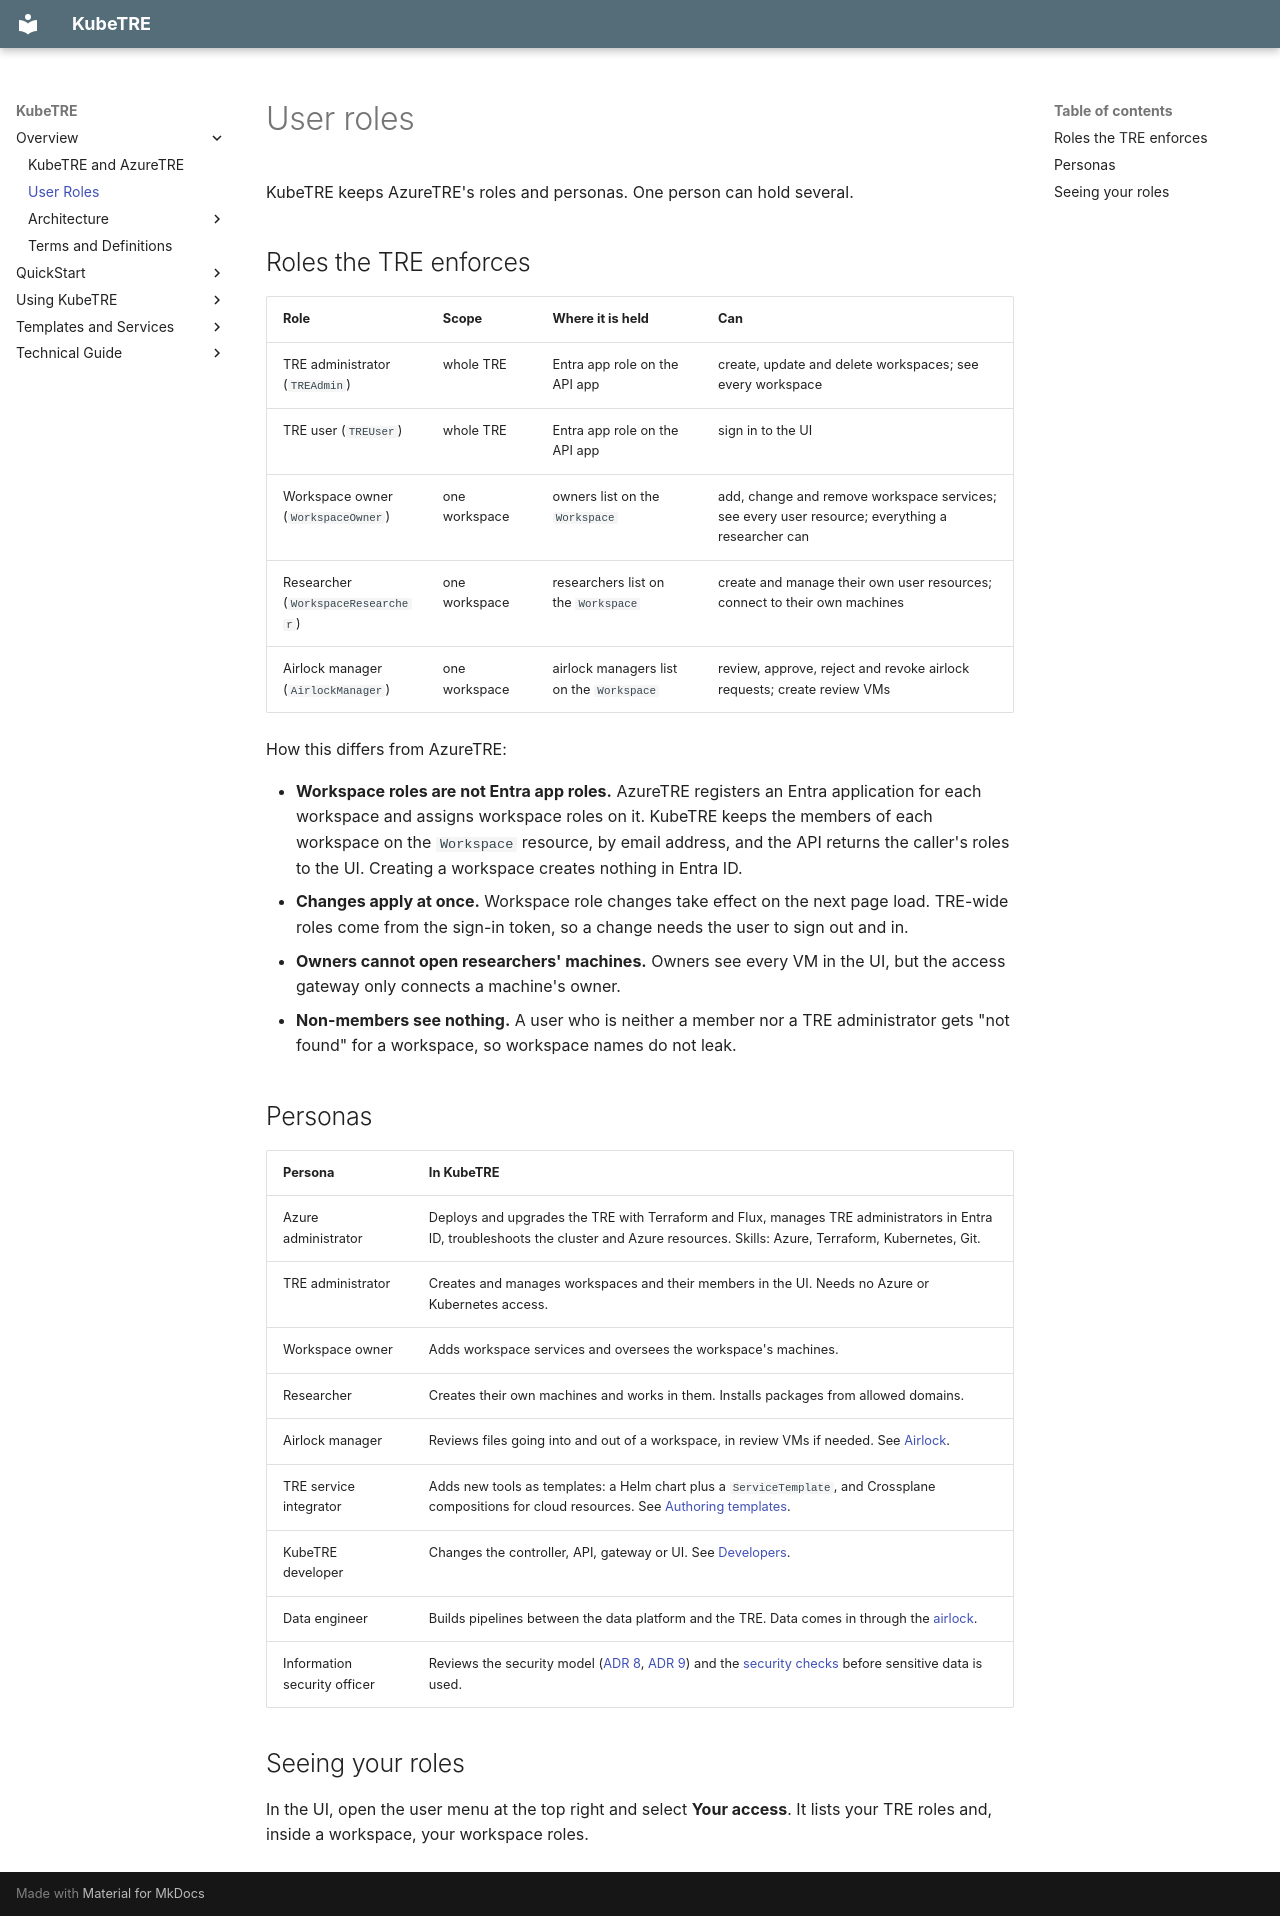

repository: isBioku/kubetre · page: overview/user-roles/index.html · generator: mkdocs

# User roles

KubeTRE keeps AzureTRE's roles and personas. One person can hold several.

## Roles the TRE enforces

| Role | Scope | Where it is held | Can |
|---|---|---|---|
| TRE administrator (`TREAdmin`) | whole TRE | Entra app role on the API app | create, update and delete workspaces; see every workspace |
| TRE user (`TREUser`) | whole TRE | Entra app role on the API app | sign in to the UI |
| Workspace owner (`WorkspaceOwner`) | one workspace | owners list on the `Workspace` | add, change and remove workspace services; see every user resource; everything a researcher can |
| Researcher (`WorkspaceResearcher`) | one workspace | researchers list on the `Workspace` | create and manage their own user resources; connect to their own machines |
| Airlock manager (`AirlockManager`) | one workspace | airlock managers list on the `Workspace` | review, approve, reject and revoke airlock requests; create review VMs |

How this differs from AzureTRE:

- **Workspace roles are not Entra app roles.** AzureTRE registers an Entra application for
  each workspace and assigns workspace roles on it. KubeTRE keeps the members of each workspace
  on the `Workspace` resource, by email address, and the API returns the caller's roles to the
  UI. Creating a workspace creates nothing in Entra ID.
- **Changes apply at once.** Workspace role changes take effect on the next page load.
  TRE-wide roles come from the sign-in token, so a change needs the user to sign out and in.
- **Owners cannot open researchers' machines.** Owners see every VM in the UI, but the access
  gateway only connects a machine's owner.
- **Non-members see nothing.** A user who is neither a member nor a TRE administrator gets
  "not found" for a workspace, so workspace names do not leak.

## Personas

| Persona | In KubeTRE |
|---|---|
| Azure administrator | Deploys and upgrades the TRE with Terraform and Flux, manages TRE administrators in Entra ID, troubleshoots the cluster and Azure resources. Skills: Azure, Terraform, Kubernetes, Git. |
| TRE administrator | Creates and manages workspaces and their members in the UI. Needs no Azure or Kubernetes access. |
| Workspace owner | Adds workspace services and oversees the workspace's machines. |
| Researcher | Creates their own machines and works in them. Installs packages from allowed domains. |
| Airlock manager | Reviews files going into and out of a workspace, in review VMs if needed. See [Airlock](airlock.md). |
| TRE service integrator | Adds new tools as templates: a Helm chart plus a `ServiceTemplate`, and Crossplane compositions for cloud resources. See [Authoring templates](../developers/authoring-templates.md). |
| KubeTRE developer | Changes the controller, API, gateway or UI. See [Developers](../developers/index.md). |
| Data engineer | Builds pipelines between the data platform and the TRE. Data comes in through the [airlock](airlock.md). |
| Information security officer | Reviews the security model ([ADR 8](../adr/0008-vm-security-model.md), [ADR 9](../adr/0009-access-gateway.md)) and the [security checks](../quickstart/verify.md) before sensitive data is used. |

## Seeing your roles

In the UI, open the user menu at the top right and select **Your access**. It lists your TRE
roles and, inside a workspace, your workspace roles.
